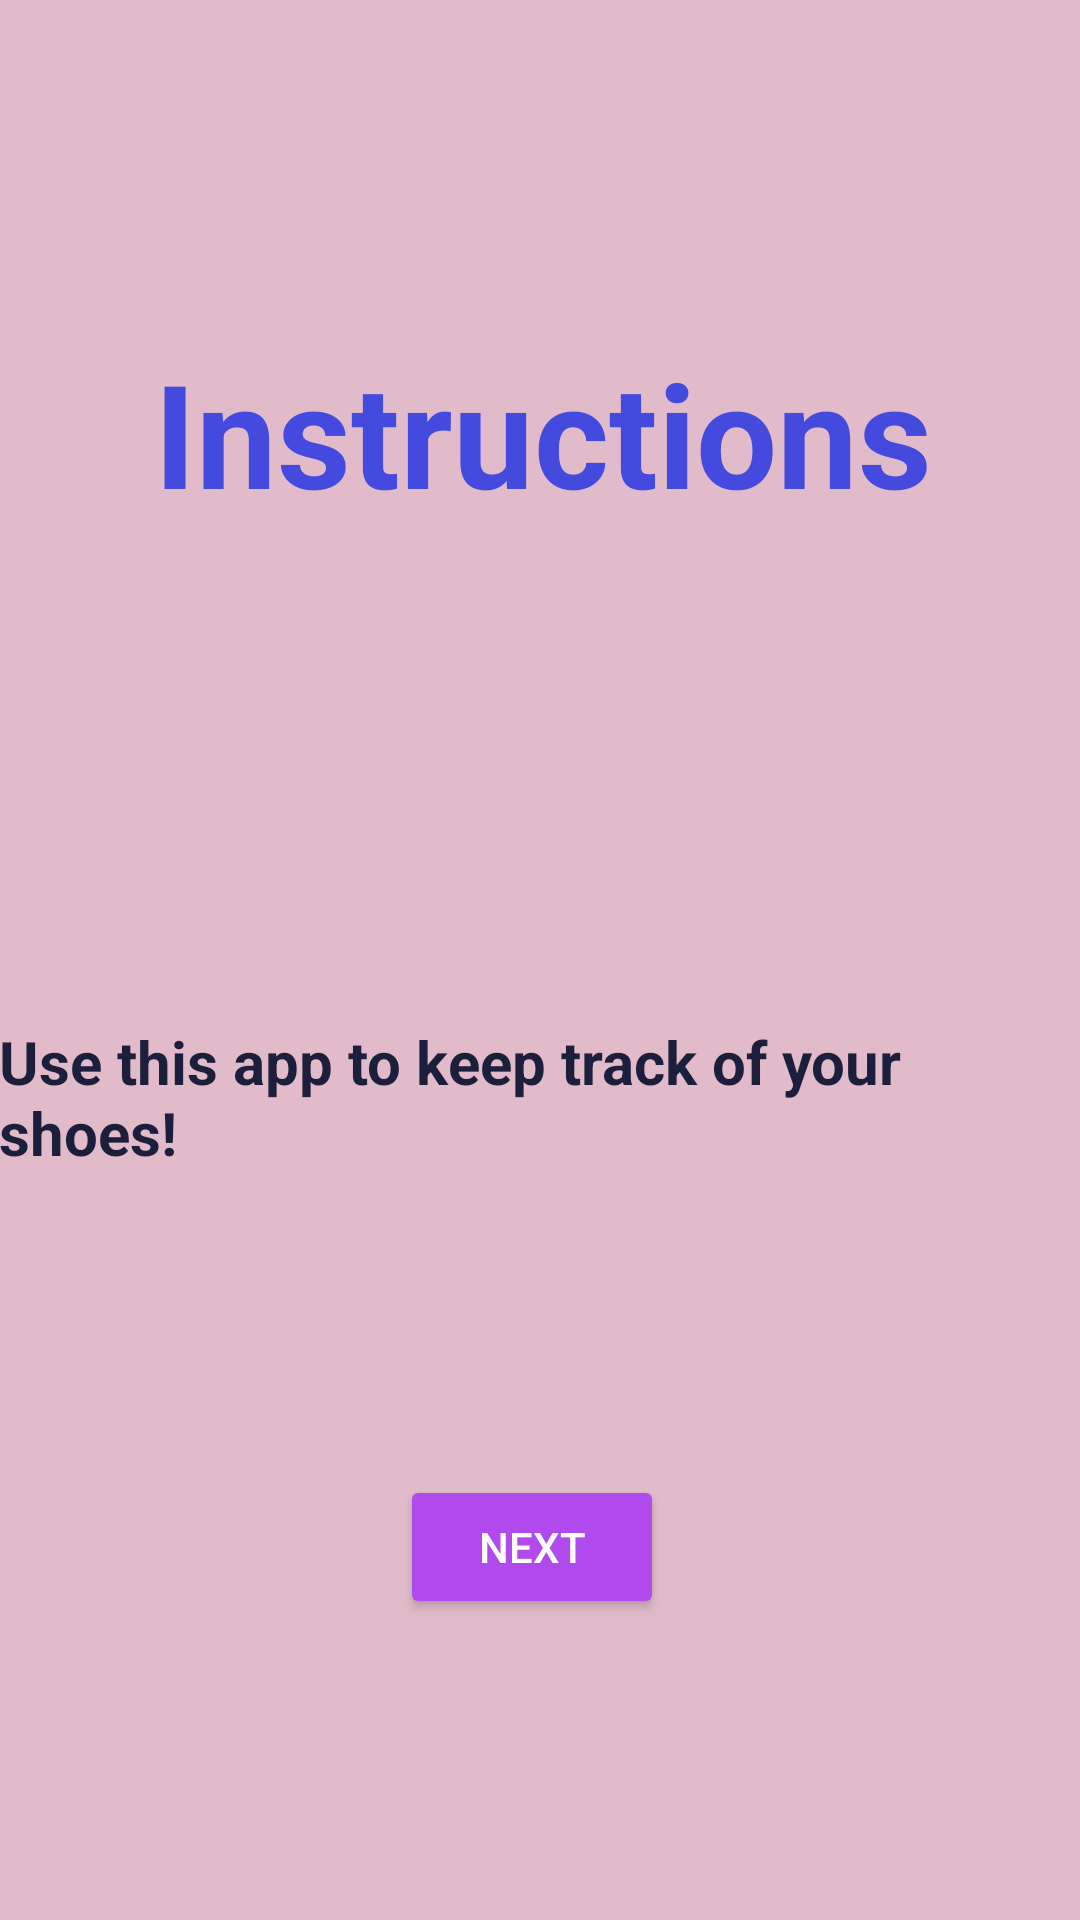

Reconstruct the res/layout file that produces this screen, plus the resources it refers to.
<!-- AndroidManifest.xml: application theme Theme.MyApplicationSHOES -->
<!-- res/layout/fragment_instruction.xml -->
<?xml version="1.0" encoding="utf-8"?>
<androidx.constraintlayout.widget.ConstraintLayout xmlns:android="http://schemas.android.com/apk/res/android"
    xmlns:app="http://schemas.android.com/apk/res-auto"
    xmlns:tools="http://schemas.android.com/tools"
    android:layout_width="match_parent"
    android:layout_height="match_parent"
    android:background="#E1BBC9"
    tools:context=".screens.instructions.InstructionFragment">

    <Button
        android:id="@+id/shoe_list_button"
        android:layout_width="wrap_content"
        android:layout_height="wrap_content"
        android:backgroundTint="#B14AED"
        android:text="@string/next_button"
        android:textColor="@color/white"
        app:layout_constraintBottom_toBottomOf="parent"
        app:layout_constraintEnd_toEndOf="parent"
        app:layout_constraintHorizontal_bias="0.492"
        app:layout_constraintStart_toStartOf="@+id/instructions_Line"
        app:layout_constraintTop_toBottomOf="@+id/instructions_Line" />

    <TextView
        android:id="@+id/instructions_Line"
        android:layout_width="wrap_content"
        android:layout_height="wrap_content"
        android:layout_marginTop="164dp"
        android:text="Use this app to keep track of your shoes!"
        android:textColor="#1B1F3B"
        android:textSize="20sp"
        android:textStyle="bold"
        app:layout_constraintEnd_toEndOf="@+id/instructions"
        app:layout_constraintHorizontal_bias="0.519"
        app:layout_constraintStart_toStartOf="@+id/instructions"
        app:layout_constraintTop_toBottomOf="@+id/instructions" />

    <TextView
        android:id="@+id/instructions"
        android:layout_width="wrap_content"
        android:layout_height="wrap_content"
        android:layout_centerHorizontal="true"
        android:layout_marginTop="112dp"
        android:text="Instructions"
        android:textColor="#454ADE"
        android:textSize="48sp"
        android:textStyle="bold"
        app:layout_constraintEnd_toEndOf="parent"
        app:layout_constraintHorizontal_bias="0.509"
        app:layout_constraintStart_toStartOf="parent"
        app:layout_constraintTop_toTopOf="parent" />
</androidx.constraintlayout.widget.ConstraintLayout>
<!-- resources referenced by this layout -->
<resources>
  <string name="next_button">Next</string>
  <style name="Theme.MyApplicationSHOES" parent="Theme.AppCompat.Light.DarkActionBar">
          
          <item name="colorPrimary">@color/purple_500</item>
          <item name="colorPrimaryVariant">@color/purple_700</item>
          <item name="colorOnPrimary">@color/white</item>
          
          <item name="colorSecondary">@color/teal_200</item>
          <item name="colorSecondaryVariant">@color/teal_700</item>
          <item name="colorOnSecondary">@color/black</item>
          
          <item name="android:statusBarColor" tools:targetApi="l">?attr/colorPrimaryVariant</item>
          
      </style>
  <!-- not gathered from this repository: default colours our renderer supplied (Android Studio template values) -->
  <color name="purple_500">#FF6200EE</color>
  <color name="purple_700">#FF3700B3</color>
  <color name="teal_200">#FF03DAC5</color>
  <color name="teal_700">#FF018786</color>
  <color name="black">#FF000000</color>
  <color name="white">#FFFFFFFF</color>
</resources>
